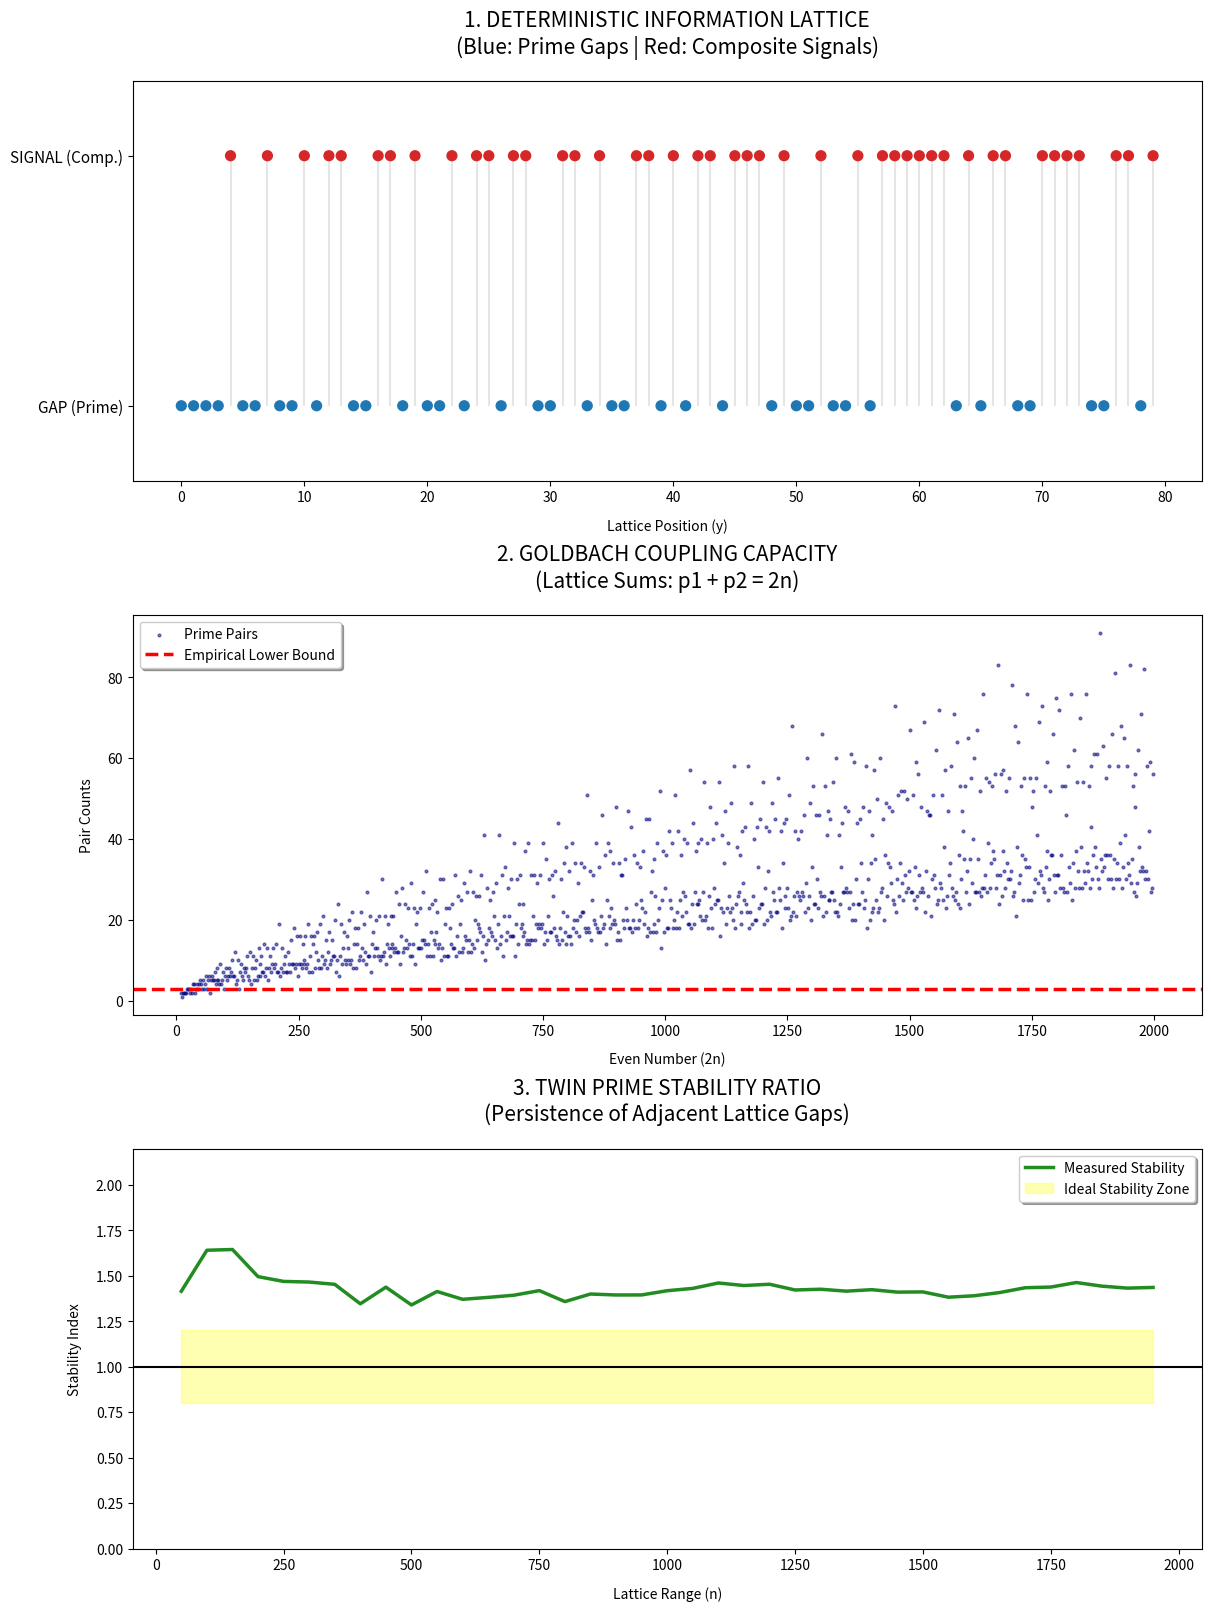

Write Python code to recreate this figure.
import numpy as np
import matplotlib.pyplot as plt

def generate_lattice(limit):
    lattice = np.zeros(limit + 1, dtype=int)
    for k in range(3, int(2 * limit**0.5) + 3, 2):
        for x in range(1, limit):
            y = k * x + (k - 1) // 2
            if y <= limit:
                lattice[y] = 1
            else:
                break
    return lattice

# Configurazione parametri
LIMIT = 2000
lattice = generate_lattice(LIMIT)
positions = np.arange(LIMIT + 1)

# Uso di constrained_layout per gestire automaticamente gli spazi
fig, (ax1, ax2, ax3) = plt.subplots(3, 1, figsize=(12, 16), constrained_layout=True)

# --- 1. DETERMINISTIC INFORMATION LATTICE ---
vis_limit = 80
colors = ['#1f77b4' if val == 0 else '#d62728' for val in lattice[:vis_limit]]
ax1.vlines(positions[:vis_limit], 0, lattice[:vis_limit], colors='gray', alpha=0.2)
ax1.scatter(positions[:vis_limit], lattice[:vis_limit], c=colors, s=50, zorder=3)
ax1.set_title("1. DETERMINISTIC INFORMATION LATTICE\n(Blue: Prime Gaps | Red: Composite Signals)", fontsize=15, pad=20)
ax1.set_ylim(-0.3, 1.3)
ax1.set_yticks([0, 1])
ax1.set_yticklabels(['GAP (Prime)', 'SIGNAL (Comp.)'], fontsize=11)
ax1.set_xlabel("Lattice Position (y)", labelpad=10)

# --- 2. GOLDBACH COUPLING CAPACITY ---
evens, couplings = [], []
for n_even in range(10, LIMIT, 2):
    count = 0
    y_target = (n_even // 2) - 1 
    for i in range(1, (y_target // 2) + 1):
        if lattice[i] == 0 and lattice[y_target - i] == 0:
            count += 1
    evens.append(n_even)
    couplings.append(count)

ax2.scatter(evens, couplings, s=4, color='navy', alpha=0.5, label="Prime Pairs")
# Soglia evidenziata meglio
ax2.axhline(y=min(couplings[30:]), color='red', linestyle='--', linewidth=2.5, label="Empirical Lower Bound")
ax2.set_title("2. GOLDBACH COUPLING CAPACITY\n(Lattice Sums: p1 + p2 = 2n)", fontsize=15, pad=20)
ax2.set_xlabel("Even Number (2n)", labelpad=10)
ax2.set_ylabel("Pair Counts", labelpad=10)
ax2.legend(loc="upper left", frameon=True, shadow=True)

# --- 3. TWIN PRIME STABILITY RATIO ---
indices, ratios = [], []
tp_count, p_count = 0, 0
for i in range(1, LIMIT):
    if lattice[i] == 0:
        p_count += 1
        if lattice[i-1] == 0: tp_count += 1
    if i % 50 == 0 and p_count > 2:
        indices.append(i)
        ratios.append(tp_count / (p_count / np.log(i+1)))

ax3.plot(indices, ratios, color='forestgreen', linewidth=2.5, label="Measured Stability")
ax3.axhline(y=1.0, color='black', linestyle='-', linewidth=1.5)
# Zona di stabilità più visibile
ax3.fill_between(indices, 0.8, 1.2, color='yellow', alpha=0.3, label="Ideal Stability Zone")
ax3.set_title("3. TWIN PRIME STABILITY RATIO\n(Persistence of Adjacent Lattice Gaps)", fontsize=15, pad=20)
ax3.set_xlabel("Lattice Range (n)", labelpad=10)
ax3.set_ylabel("Stability Index", labelpad=10)
ax3.set_ylim(0, 2.2)
ax3.legend(loc="upper right", frameon=True, shadow=True)

plt.show()
